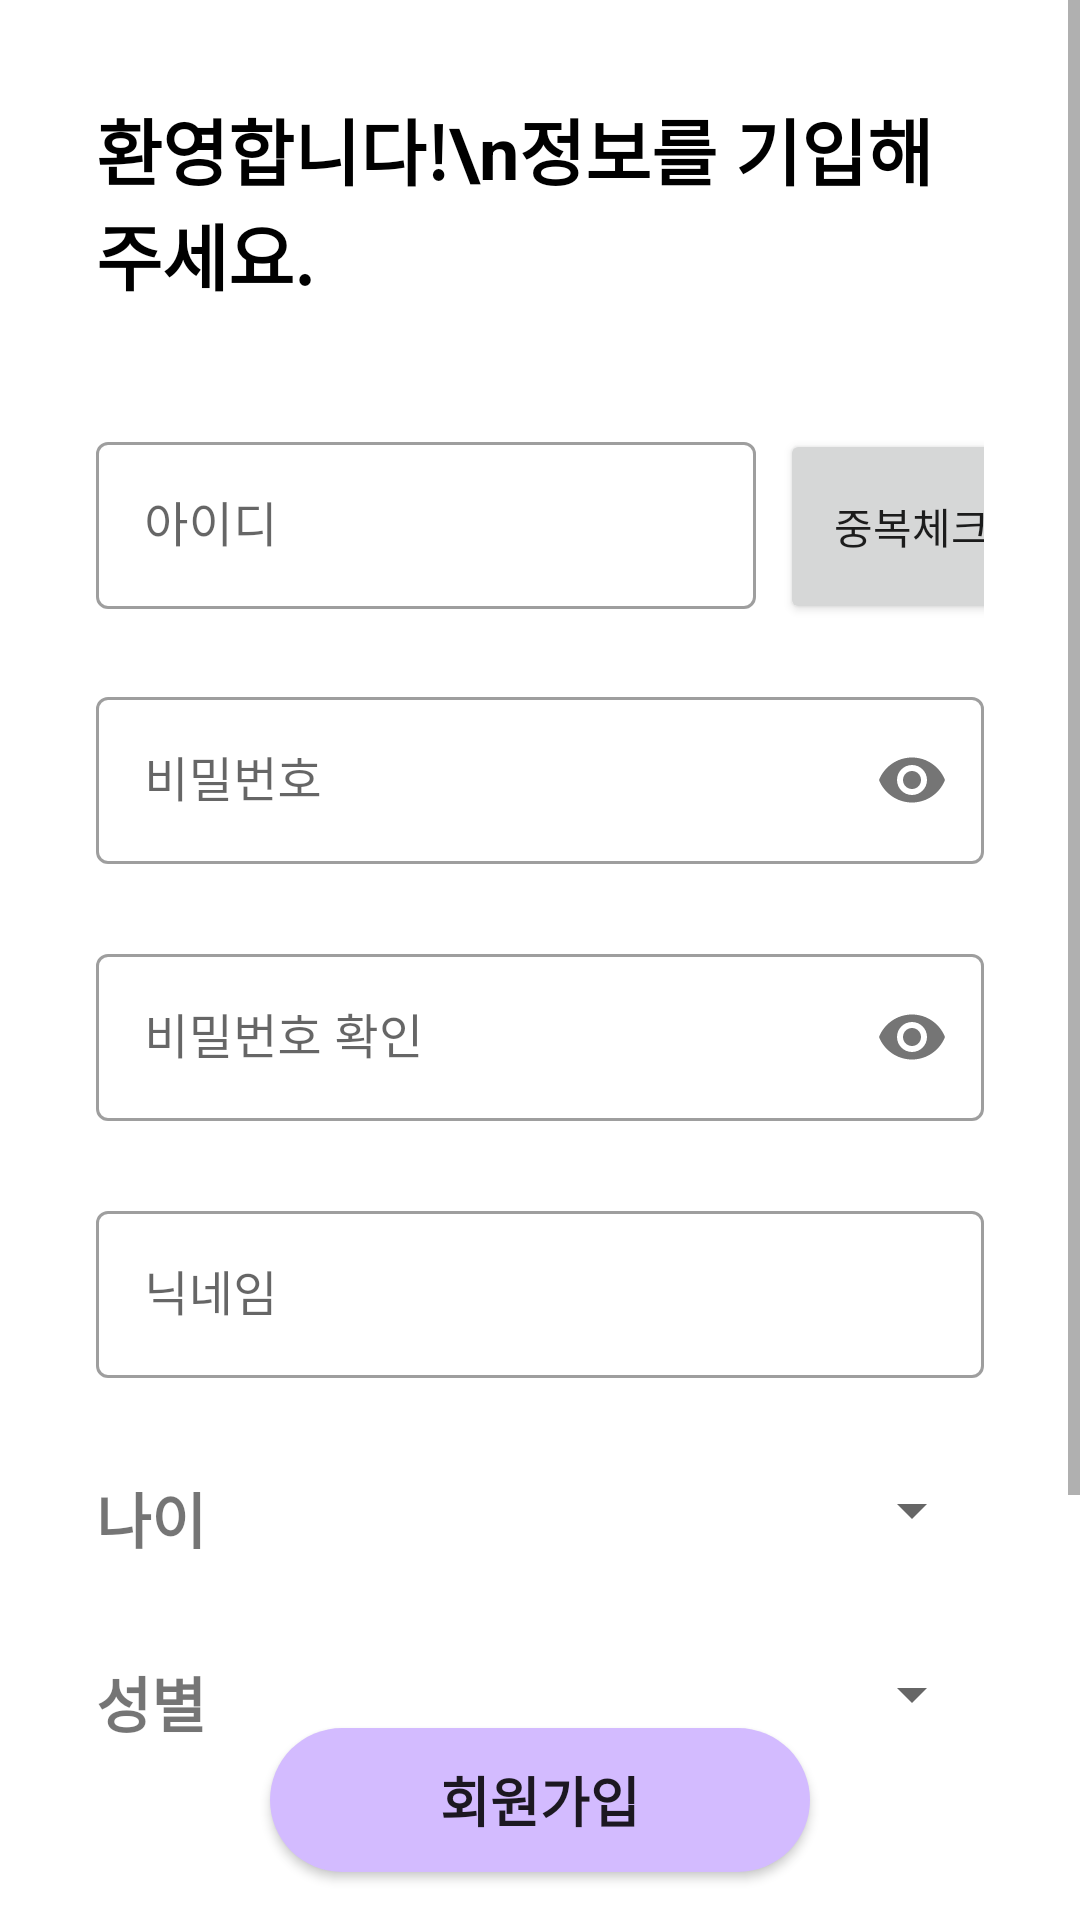

Reconstruct the res/layout file that produces this screen, plus the resources it refers to.
<!-- AndroidManifest.xml: application theme Theme.Neighborfriend -->
<!-- res/layout/activity_sign_up.xml -->
<?xml version="1.0" encoding="utf-8"?>
<androidx.constraintlayout.widget.ConstraintLayout xmlns:android="http://schemas.android.com/apk/res/android"
    xmlns:app="http://schemas.android.com/apk/res-auto"
    xmlns:tools="http://schemas.android.com/tools"
    android:layout_width="match_parent"
    android:layout_height="match_parent"
    tools:context=".Activity_SignUp">


    <ScrollView
        android:layout_width="match_parent"
        android:layout_height="match_parent">

        <LinearLayout
            android:layout_width="match_parent"
            android:layout_height="wrap_content"
            android:padding="32dp"
            android:orientation="vertical" >

            <TextView
                android:id="@+id/textView"
                android:layout_width="wrap_content"
                android:layout_height="wrap_content"
                android:text="환영합니다!\n정보를 기입해주세요."
                android:textColor="@color/black"
                android:textSize="24sp"
                android:textStyle="bold" />
            

            <LinearLayout
                android:layout_width="match_parent"
                android:layout_height="match_parent"
                android:layout_marginTop="40dp"
                android:orientation="horizontal">

                <com.google.android.material.textfield.TextInputLayout
                    android:id="@+id/id_signup"
                    style="@style/Widget.MaterialComponents.TextInputLayout.OutlinedBox"
                    android:layout_width="220dp"
                    android:layout_height="wrap_content">

                    <com.google.android.material.textfield.TextInputEditText
                        android:id="@+id/id_signup_edit"
                        android:layout_width="match_parent"
                        android:layout_height="wrap_content"
                        android:hint="아이디"
                        android:inputType="text"
                        android:privateImeOptions="defaultInputmode=english" />
                </com.google.android.material.textfield.TextInputLayout>

                <ImageView
                    android:id="@+id/imageView_check_1"
                    android:layout_width="20dp"
                    android:layout_height="20dp"
                    android:layout_gravity="center"
                    android:layout_marginEnd="8dp"
                    android:layout_weight="1"
                    android:scaleType="centerInside"
                    android:visibility="invisible"
                    app:layout_constraintBottom_toBottomOf="@+id/button_duplication_check"
                    app:layout_constraintEnd_toStartOf="@+id/button_duplication_check"
                    app:layout_constraintTop_toTopOf="@+id/button_duplication_check"
                    app:srcCompat="@drawable/check_icon" />
                
                <Button
                    android:id="@+id/button_duplication_check"
                    android:layout_width="wrap_content"
                    android:layout_height="65dp"
                    android:text="중복체크"
                    app:layout_constraintBottom_toBottomOf="@+id/id_signup"
                    app:layout_constraintEnd_toEndOf="parent"
                    app:layout_constraintTop_toTopOf="@+id/id_signup"/>
            </LinearLayout>



            
            <com.google.android.material.textfield.TextInputLayout
                android:id="@+id/pw_signup"
                style="@style/Widget.MaterialComponents.TextInputLayout.OutlinedBox"
                android:layout_width="match_parent"
                android:layout_height="wrap_content"
                android:layout_marginTop="20dp"
                app:passwordToggleEnabled="true">

                <com.google.android.material.textfield.TextInputEditText
                    android:id="@+id/pw_signup_edit"
                    android:layout_width="match_parent"
                    android:layout_height="wrap_content"
                    android:hint="비밀번호"
                    android:inputType="textPassword"
                    android:privateImeOptions="defaultInputmode=english" />
            </com.google.android.material.textfield.TextInputLayout>


            <TextView
                android:id="@+id/Text_pw_error"
                android:layout_width="wrap_content"
                android:layout_height="wrap_content"
                android:layout_marginTop="4dp"
                android:text="숫자, 특수문자, 영어가 적어도 하나씩 포함"
                android:textColor="#E40B0B"
                android:visibility="invisible" />

            
            <com.google.android.material.textfield.TextInputLayout
                android:id="@+id/pw_check_signup"
                style="@style/Widget.MaterialComponents.TextInputLayout.OutlinedBox"
                android:layout_width="match_parent"
                android:layout_height="wrap_content"
                app:layout_constraintEnd_toEndOf="parent"
                app:layout_constraintStart_toStartOf="parent"
                app:layout_constraintTop_toBottomOf="@+id/pw_signup"
                app:passwordToggleEnabled="true">

                <com.google.android.material.textfield.TextInputEditText
                    android:id="@+id/pw_check_signup_edit"
                    android:layout_width="match_parent"
                    android:layout_height="wrap_content"
                    android:hint="비밀번호 확인"
                    android:inputType="textPassword"
                    android:privateImeOptions="defaultInputmode=english" />
            </com.google.android.material.textfield.TextInputLayout>

            <TextView
                android:id="@+id/TextCheck_pw_error"
                android:layout_width="wrap_content"
                android:layout_height="wrap_content"
                android:text="비밀번호 확인을 다시 해주세요."
                android:layout_marginTop="4dp"
                android:textColor="#E40B0B"
                android:visibility="invisible" />


            
            <com.google.android.material.textfield.TextInputLayout
                android:id="@+id/nickname_signup"
                style="@style/Widget.MaterialComponents.TextInputLayout.OutlinedBox"
                android:layout_width="match_parent"
                android:layout_height="wrap_content"
                app:layout_constraintEnd_toEndOf="parent"
                app:layout_constraintStart_toStartOf="parent"
                app:layout_constraintTop_toBottomOf="@+id/pw_check_signup">

                <com.google.android.material.textfield.TextInputEditText
                    android:id="@+id/nickname_signup_edit"
                    android:layout_width="match_parent"
                    android:layout_height="wrap_content"
                    android:hint="닉네임"
                    android:inputType="text"
                    android:privateImeOptions="defaultInputmode=korean;" />
            </com.google.android.material.textfield.TextInputLayout>

            
            <LinearLayout
                android:layout_width="match_parent"
                android:layout_height="match_parent"
                android:layout_marginTop="32dp"
                android:orientation="horizontal">

                <TextView
                    android:id="@+id/text_old"
                    android:layout_width="wrap_content"
                    android:layout_height="wrap_content"
                    android:text="나이"
                    android:layout_weight="1"
                    android:textSize="20sp"
                    android:textStyle="bold" />

                <Spinner
                    android:id="@+id/Spinner_old"
                    android:layout_width="120dp"
                    android:layout_height="wrap_content"
                    android:layout_centerHorizontal="true"/>
            </LinearLayout>

            
            <LinearLayout
                android:layout_width="match_parent"
                android:layout_height="match_parent"
                android:layout_marginTop="32dp"
                android:orientation="horizontal">

                <TextView
                    android:id="@+id/text_sex"
                    android:layout_width="wrap_content"
                    android:layout_height="wrap_content"
                    android:text="성별"
                    android:layout_weight="1"
                    android:textSize="20sp"
                    android:textStyle="bold" />

                <Spinner
                    android:id="@+id/Spinner_sex"
                    android:layout_width="120dp"
                    android:layout_height="wrap_content"
                    android:layout_centerHorizontal="true"/>
            </LinearLayout>


            <LinearLayout
                android:layout_width="match_parent"
                android:layout_height="match_parent"
                android:layout_marginTop="60dp"
                android:orientation="horizontal">

                <TextView
                    android:id="@+id/text_phoneNum_certi"
                    android:layout_width="220dp"
                    android:layout_height="wrap_content"
                    android:text="휴대폰번호 인증"
                    android:textColor="@color/gray"
                    android:textSize="20sp"
                    android:textStyle="bold"
                    app:layout_constraintStart_toStartOf="parent"
                    app:layout_constraintTop_toBottomOf="@+id/nickname_signup" />

                <ImageView
                    android:id="@+id/imageView_check_2"
                    android:layout_width="20dp"
                    android:layout_height="20dp"
                    android:layout_gravity="center"
                    android:layout_marginEnd="8dp"
                    android:layout_weight="1"
                    android:scaleType="centerInside"
                    android:visibility="invisible"
                    app:layout_constraintBottom_toBottomOf="@+id/button_certi"
                    app:layout_constraintEnd_toStartOf="@+id/button_certi"
                    app:layout_constraintTop_toTopOf="@+id/button_certi"
                    app:srcCompat="@drawable/check_icon" />

                <Button
                    android:id="@+id/button_certi"
                    android:layout_width="wrap_content"
                    android:layout_height="wrap_content"
                    android:text="인증" />
            </LinearLayout>
            <View
                android:layout_width="match_parent"
                android:layout_height="100dp"/>

        </LinearLayout>
    </ScrollView>


    <androidx.appcompat.widget.AppCompatButton
        android:id="@+id/btn_signup"
        android:layout_width="180dp"
        android:layout_height="wrap_content"
        android:layout_marginBottom="16dp"
        android:background="@drawable/login_button"
        android:text="회원가입"
        android:textSize="18dp"
        android:textStyle="bold"
        app:layout_constraintBottom_toBottomOf="parent"
        app:layout_constraintEnd_toEndOf="parent"
        app:layout_constraintStart_toStartOf="parent" />

    







</androidx.constraintlayout.widget.ConstraintLayout>
<!-- resources referenced by this layout -->
<resources>
  <color name="black">#FF000000</color>
  <color name="gray">#8E8E8E</color>
  <!-- drawable login_button (drawable) -->
  <?xml version="1.0" encoding="utf-8"?>
  <shape xmlns:android="http://schemas.android.com/apk/res/android">
  
      <solid
          android:color="@color/neighborfriend"/>
  
      <corners
          android:radius="40dp"/>
  
  </shape>
  <style name="Theme.Neighborfriend" parent="Theme.MaterialComponents.DayNight.DarkActionBar">
          
          <item name="colorPrimary">@color/neighborfriend</item>
          <item name="colorPrimaryVariant">@color/purple_200</item>
          <item name="colorOnPrimary">@color/white</item>
          
          <item name="colorSecondary">@color/teal_200</item>
          <item name="colorSecondaryVariant">@color/teal_700</item>
          <item name="colorOnSecondary">@color/black</item>
          
          <item name="android:statusBarColor">?attr/colorPrimaryVariant</item>
          
  
          <item name="windowActionBar">false</item>
          <item name="windowNoTitle">true</item>
      </style>
  <color name="neighborfriend">#D3BBFF</color>
  <color name="purple_200">#FFBB86FC</color>
  <color name="white">#FFFFFFFF</color>
  <color name="teal_200">#FF03DAC5</color>
  <color name="teal_700">#FF018786</color>
</resources>
